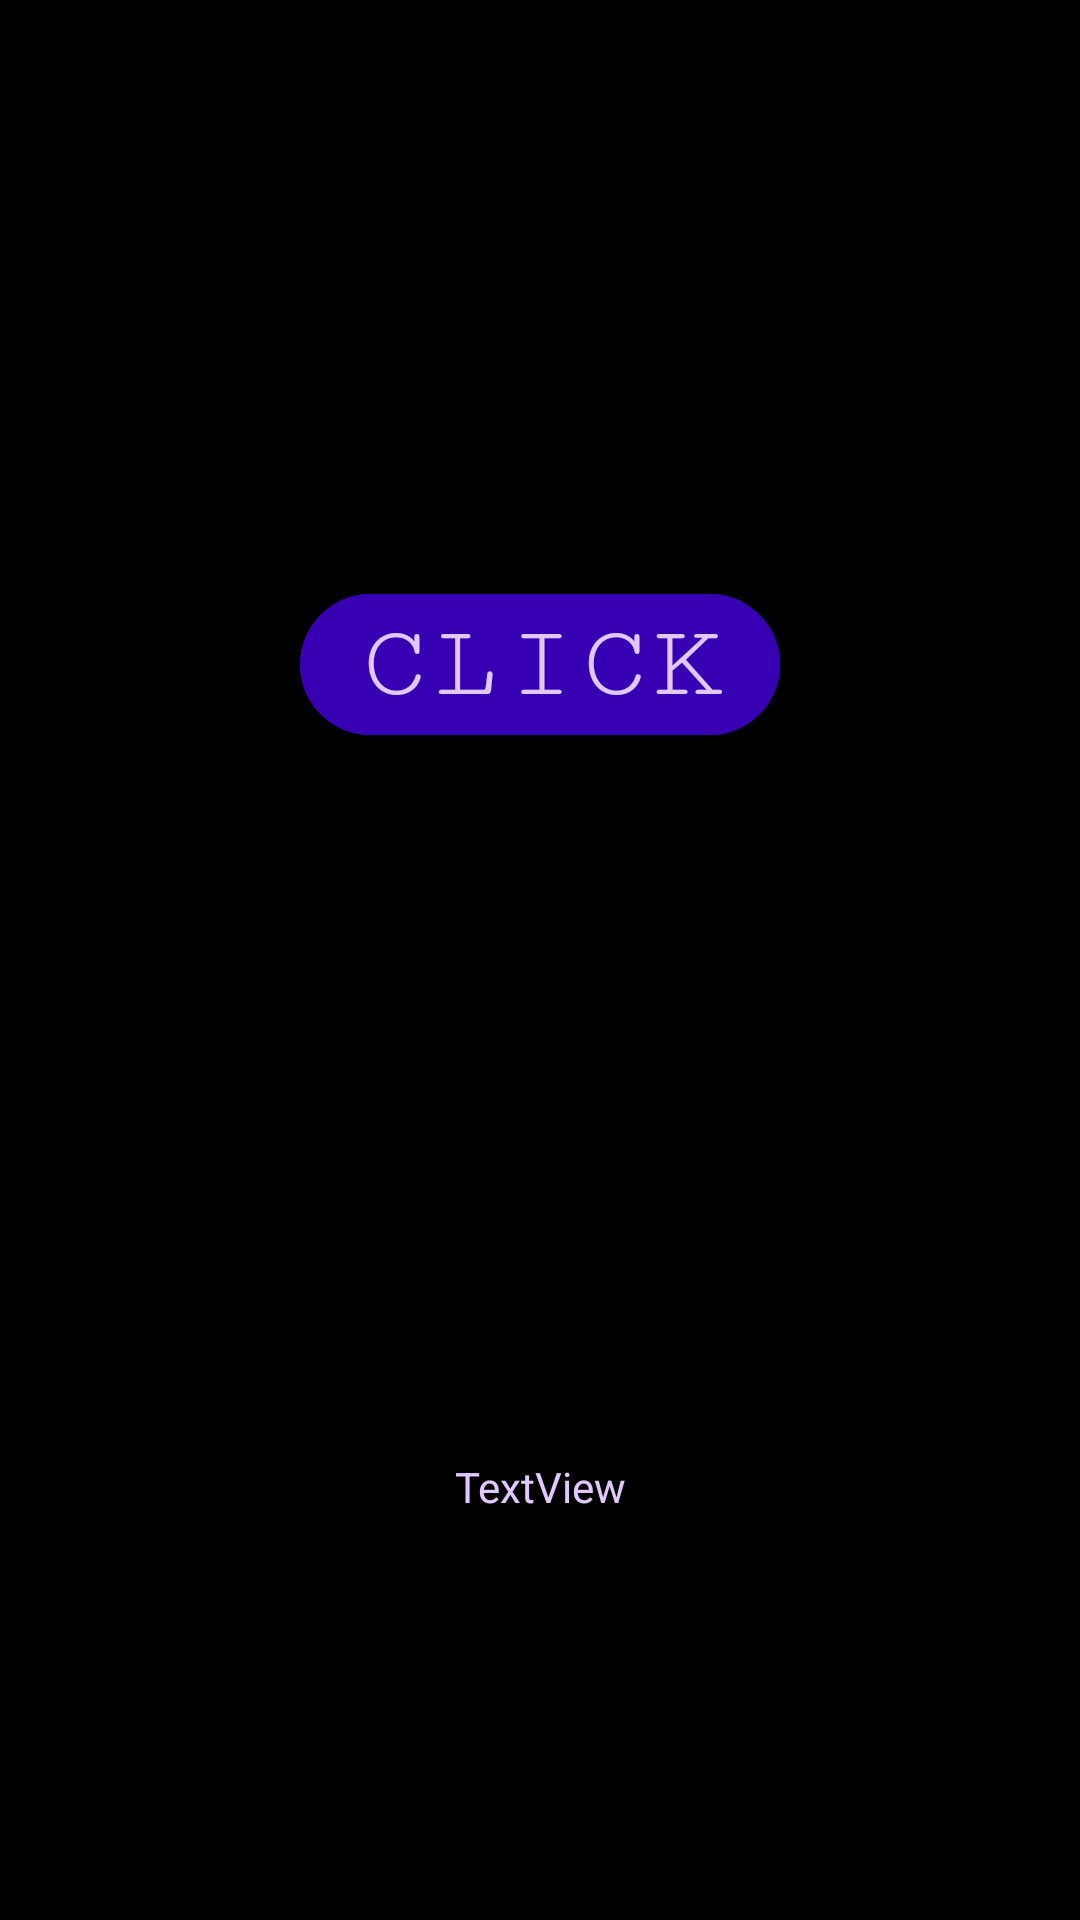

Produce the Android XML layout that renders to this screen, including the resource entries it uses.
<!-- AndroidManifest.xml: application theme Theme.Ezsrxtcyvbhnujkikjhgivggkugfkjgl -->
<!-- res/layout/activity_main.xml -->
<?xml version="1.0" encoding="utf-8"?>
<androidx.constraintlayout.widget.ConstraintLayout xmlns:android="http://schemas.android.com/apk/res/android"
    xmlns:app="http://schemas.android.com/apk/res-auto"
    xmlns:tools="http://schemas.android.com/tools"
    android:layout_width="match_parent"
    android:layout_height="match_parent"
    android:background="@color/black"
    tools:context=".MainActivity">

    <com.google.android.material.button.MaterialButton
        android:id="@+id/clickButton"
        android:layout_width="match_parent"
        android:layout_height="wrap_content"
        android:layout_margin="100dp"
        android:backgroundTint="@color/purple_700"
        android:fontFamily="serif-monospace"
        android:text="Click"
        android:textColor="@color/purple_000"
        android:textSize="35sp"
        app:cornerRadius="99dp"
        app:layout_constraintBottom_toTopOf="@+id/textView"
        app:layout_constraintEnd_toEndOf="parent"
        app:layout_constraintStart_toStartOf="parent"
        app:layout_constraintTop_toTopOf="parent"
        app:layout_constraintVertical_bias="0.499" />

    <TextView
        android:id="@+id/textView"
        android:layout_width="245dp"
        android:layout_height="105dp"
        android:text="TextView"
        android:textColor="@color/purple_000"
        app:layout_constraintBottom_toBottomOf="parent"
        app:layout_constraintEnd_toEndOf="parent"
        app:layout_constraintStart_toStartOf="parent"
        app:layout_constraintTop_toBottomOf="@+id/clickButton"
        android:gravity="center"
        app:layout_constraintVertical_bias="0.678" />

</androidx.constraintlayout.widget.ConstraintLayout>
<!-- resources referenced by this layout -->
<resources>
  <color name="black">#FF000000</color>
  <color name="purple_000">#E1C8FF</color>
  <color name="purple_700">#FF3700B3</color>
  <style name="Theme.Ezsrxtcyvbhnujkikjhgivggkugfkjgl" parent="Theme.MaterialComponents.DayNight.DarkActionBar">
          
          <item name="colorPrimary">@color/purple_500</item>
          <item name="colorPrimaryVariant">@color/purple_700</item>
          <item name="colorOnPrimary">@color/white</item>
          
          <item name="colorSecondary">@color/teal_200</item>
          <item name="colorSecondaryVariant">@color/teal_700</item>
          <item name="colorOnSecondary">@color/black</item>
          
          <item name="android:statusBarColor" tools:targetApi="l">?attr/colorPrimaryVariant</item>
          
      </style>
  <color name="purple_500">#FF6200EE</color>
  <color name="white">#FFFFFFFF</color>
  <color name="teal_200">#FF03DAC5</color>
  <color name="teal_700">#FF018786</color>
</resources>
